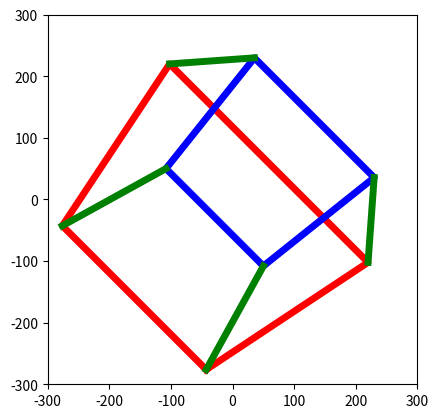

Python code for this plot:
"""


 ____                                                   __       __      ____
/\  _`\                                               /'__`\    /\ \    /\  _`\
\ \ \/\ \  _ __    __     __  __  __         __      /\_\L\ \   \_\ \   \ \ \L\ \    ___   __  _
 \ \ \ \ \/\`'__\/'__`\  /\ \/\ \/\ \      /'__`\    \/_/_\_<_  /'_` \   \ \  _ <'  / __`\/\ \/'\
  \ \ \_\ \ \ \//\ \L\.\_\ \ \_/ \_/ \    /\ \L\.\_    /\ \L\ \/\ \L\ \   \ \ \L\ \/\ \L\ \/>  </
   \ \____/\ \_\\ \__/.\_\\ \___x___/'    \ \__/.\_\   \ \____/\ \___,_\   \ \____/\ \____//\_/\_\
    \/___/  \/_/ \/__/\/_/ \/__//__/       \/__/\/_/    \/___/  \/__,_ /    \/___/  \/___/ \//\/_/

   .+------+     +------+     +------+     +------+     +------+.
 .' |    .'|    /|     /|     |      |     |\     |\    |`.    | `.
+---+--+'  |   +-+----+ |     +------+     | +----+-+   |  `+--+---+
|   |  |   |   | |    | |     |      |     | |    | |   |   |  |   |
|  ,+--+---+   | +----+-+     +------+     +-+----+ |   +---+--+   |
|.'    | .'    |/     |/      |      |      \|     \|    `. |   `. |
+------+'      +------+       +------+       +------+      `+------+

+------+.      +------+       +------+       +------+      .+------+
|`.    | `.    |\     |\      |      |      /|     /|    .' |    .'|
|  `+--+---+   | +----+-+     +------+     +-+----+ |   +---+--+'  |
|   |  |   |   | |    | |     |      |     | |    | |   |   |  |   |
+---+--+.  |   +-+----+ |     +------+     | +----+-+   |  .+--+---+
 `. |    `.|    \|     \|     |      |     |/     |/    |.'    | .'
   `+------+     +------+     +------+     +------+     +------+
"""


import numpy as np
import matplotlib.pyplot as plt

def _return_sin_and_cos(theta):
    d = np.radians(theta)
    c = np.cos(d)
    s = np.sin(d)
    return c, s


def rotx(theta):
    c, s = _return_sin_and_cos(theta)
    return np.array([
      [1, 0, 0],
      [0, c, -s],
      [0, s, c]]
    )


def roty(theta):
    c, s = _return_sin_and_cos(theta)
    return np.array([
      [c, 0, s],
      [0, 1, 0],
      [-s, 0, c],
    ])


def rotz(theta):
    c, s = _return_sin_and_cos(theta)
    return np.array([
      [c, -s, 0],
      [s, c, 0],
      [0, 0, 1],
    ])


def rotxyz(euler_vec):
    rx = rotx(euler_vec.x)
    ry = roty(euler_vec.y)
    rz = rotz(euler_vec.z)
    rxy = np.matmul(rx, ry)
    rxyz = np.matmul(rxy, rz)
    return rxyz


class Vector:
  def __init__(self, x, y, z, name=None, alias=None):
    self.x, self.y, self.z = x, y, z
    self.name = name
    self.alias = alias

  def get_transformed_point(self, transform_matrix):
    p = np.array([self.x, self.y, self.z, 1])
    p = np.matmul(transform_matrix, p)
    return Vector(p[0], p[1], p[2], self.name, self.alias)

  def __repr__(self):
    return f"Vector(x={self.x}, y={self.y}, z={self.z}, {self.name})"

def t_matrix(translation):
  return [[1, 0, 0, translation.x],
          [0, 1, 0, translation.y],
          [0, 0, 1, translation.z],
          [0, 0, 0,             1]]

def s_matrix(scale):
  return [[scale,     0,     0, 0],
          [    0, scale,     0, 0],
          [    0,     0, scale, 0],
          [    0,     0,     0, 1]]


"""
   E------F        y
   |`.    | `.     |
   |  `A--+---B    *----- x
   |   |  |   |     \
   G---+--H   |      \
    `. |   `. |       z
      `C------D

"""
class NormalUnitCube:
    CENTER = Vector(0, 0, 0, "cube-center")
    POINTS = [
      Vector(-1, +1, +1, "front-top-left", "A"),
      Vector(+1, +1, +1, "front-top-right", "B"),
      Vector(-1, -1, +1, "front-bottom-left", "C"),
      Vector(+1, -1, +1, "front-bottom-right", "D"),
      Vector(-1, +1, -1, "back-top-left", "E"),
      Vector(+1, +1, -1, "back-top-right", "F"),
      Vector(-1, -1, -1, "back-bottom-left", "G"),
      Vector(+1, -1, -1, "back-bottom-right", "H"),
    ]

    def __init__(self):
      pass

class Cube:
  UNIT_CUBE = NormalUnitCube()
  def __init__(
      self,
      euler_vec=Vector(0, 0, 0),
      scale=1,
      translate_vec=Vector(0, 0, 0)
  ):
    self.rotate_matrix = rotxyz(euler_vec)
    self.euler_vec = euler_vec
    self.scale = scale
    self.translate_vec = translate_vec
    r = self.rotate_matrix
    s = self.scale
    t = self.translate_vec
    r_matrix = [
      [r[0][0], r[0][1], r[0][2], 0],
      [r[1][0], r[1][1], r[1][2], 0],
      [r[2][0], r[2][1], r[2][2], 0],
      [0, 0, 0, 1],
    ]
    self.wrt_world_matrix = np.matmul(t_matrix(t), np.matmul(s_matrix(s), r_matrix))
    self.points = Cube.UNIT_CUBE.POINTS

def get_world_wrt_camera_matrix(
    translate_vec=Vector(0, 0, 0),
    euler_vec=Vector(0, 0, 0)
):
    Rmatrix = rotxyz(euler_vec)
    t = translate_vec
    # Inverse of rotations matrix
    r = Rmatrix.T

    # matrix[row][column]

    # inverse_matrix = rotateCameraMatrixInverse * translateCameraMatrixInverse
    # world_to_camera_matrix
    return [
      [r[0][0], r[0][1], r[0][2], -t.x],
      [r[1][0], r[1][1], r[1][2], -t.y],
      [r[2][0], r[2][1], r[2][2], -t.z],
      [0, 0, 0, 1],
    ]

def get_projected_point(point, projection_constant):
  return Vector(
    point.x / point.z * projection_constant,
    point.y / point.z * projection_constant,
    projection_constant,
    point.name,
    point.alias,
  )

def plot_2d_points(points):
  p = points
  x1 = [p[0].x, p[1].x, p[3].x, p[2].x, p[0].x]
  y1 = [p[0].y, p[1].y, p[3].y, p[2].y, p[0].y]

  x2 = [p[4].x, p[5].x, p[7].x, p[6].x, p[4].x]
  y2 = [p[4].y, p[5].y, p[7].y, p[6].y, p[4].y]

  x3 = [p[0].x, p[4].x]
  y3 = [p[0].y, p[4].y]

  x4 = [p[1].x, p[5].x]
  y4 = [p[1].y, p[5].y]

  x5 = [p[2].x, p[6].x]
  y5 = [p[2].y, p[6].y]

  x6 = [p[3].x, p[7].x]
  y6 = [p[3].y, p[7].y]


  fig = plt.figure()
  ax = fig.add_subplot(111)

  lines = plt.plot(x1, y1)
  lines2 = plt.plot(x2, y2)
  lines3 = plt.plot(x3, y3)
  lines4 = plt.plot(x4, y4)
  lines5 = plt.plot(x5, y5)
  lines6 = plt.plot(x6, y6)

  plt.setp(lines, color='r', linewidth=5.0)
  plt.setp(lines2, color='b', linewidth=5.0)
  plt.setp(lines3, color='g', linewidth=5.0)
  plt.setp(lines4, color='g', linewidth=5.0)
  plt.setp(lines5, color='g', linewidth=5.0)
  plt.setp(lines6, color='g', linewidth=5.0)
  plt.xlim(-300, 300)
  plt.ylim(-300, 300)

  ax.set_aspect('equal', adjustable='box')
  plt.show()

def render_cube(cube, cube_wrt_camera_matrix, projection_constant):
  projected_points = []
  for point in cube.points:
    transformed_point = point.get_transformed_point(cube_wrt_camera_matrix)
    projected_point = get_projected_point(transformed_point, projection_constant)
    projected_points.append(projected_point)

  print(projected_points)
  plot_2d_points(projected_points)

# -----------------------------------
# RENDER SCENE
# -----------------------------------

PROJECTION_CONSTANT = 1 * 600
CAMERA_POSITION = Vector(0, 0, 5)
CAMERA_ORIENTATION = Vector(0, 0, 45)
world_wrt_camera_matrix = get_world_wrt_camera_matrix(CAMERA_POSITION, CAMERA_ORIENTATION)

# euler angle vector (rot.x, rot.y, rot.z) in degrees
r = Vector(-30, 0, 0)
# translate vector
t = Vector(0, 0, 0)
# scale magnitude
s = 1.25
cube = Cube(r, s, t)
cube_wrt_camera_matrix =  np.matmul(world_wrt_camera_matrix, cube.wrt_world_matrix)

render_cube(cube, cube_wrt_camera_matrix, PROJECTION_CONSTANT)
